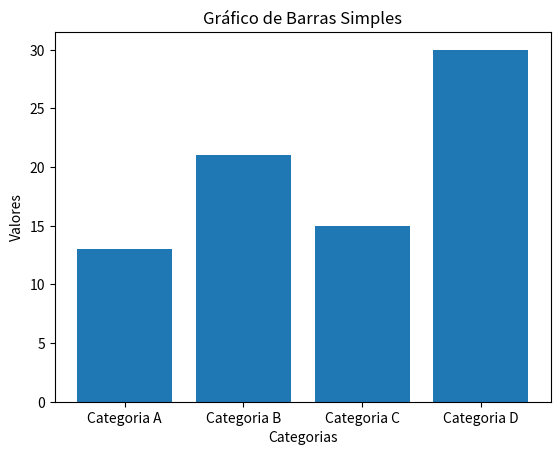

Recreate this plot in Python.
import matplotlib.pyplot as plt


categorias = ["Categoria A", "Categoria B", "Categoria C", "Categoria D"]
valores = [13, 21, 15, 30]

plt.bar(categorias, valores)


plt.xlabel("Categorias")
plt.ylabel("Valores")
plt.title("Gráfico de Barras Simples")


plt.show()
